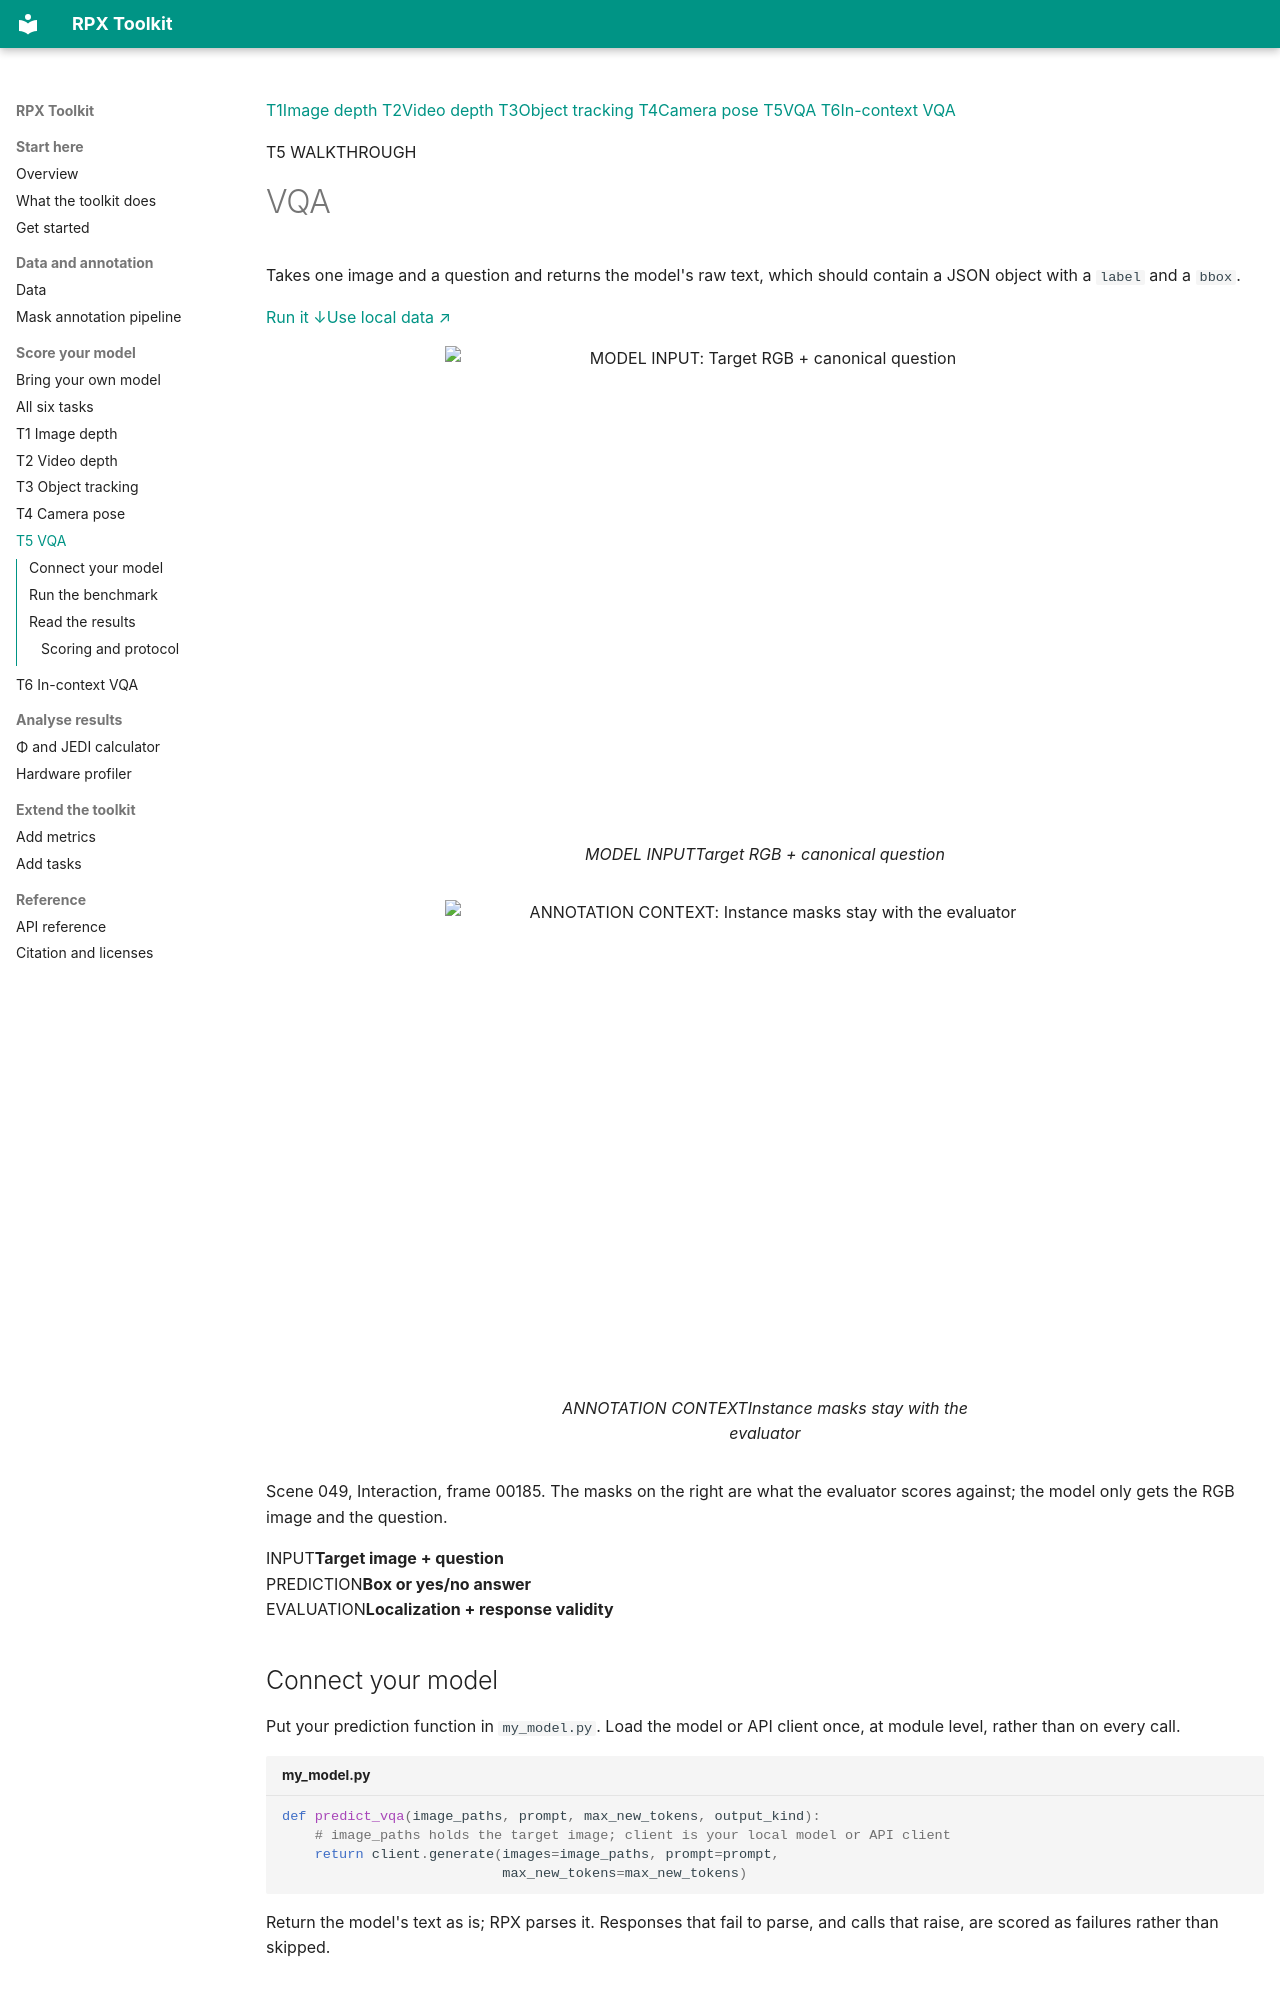

repository: IRVLUTD/RPX · page: benchmarks/t5/index.html · generator: mkdocs

<div class="rpx-benchmark-page" markdown="1">

<div class="rpx-task-switcher" role="navigation" aria-label="Benchmark tasks">
<a href="../t1/"><span>T1</span>Image depth</a>
<a href="../t2/"><span>T2</span>Video depth</a>
<a href="../t3/"><span>T3</span>Object tracking</a>
<a href="../t4/"><span>T4</span>Camera pose</a>
<a href="../t5/" aria-current="page"><span>T5</span>VQA</a>
<a href="../t6/"><span>T6</span>In-context VQA</a>
</div>

<p class="rpx-task-kicker">T5 WALKTHROUGH</p>

# VQA

<div class="rpx-task-lead" markdown="1">
Takes one image and a question and returns the model's raw text, which should contain a JSON object with a `label` and a `bbox`.
</div>

<div class="rpx-task-shortcuts"><a href="#run-the-benchmark">Run it <span aria-hidden="true">↓</span></a><a href="../#move-to-real-data">Use local data <span aria-hidden="true">↗</span></a></div>

<div class="rpx-task-visual">
<figure><img src="../../assets/scene049-rgb.png" alt="MODEL INPUT: Target RGB + canonical question" width="640" height="480"><figcaption><span>MODEL INPUT</span>Target RGB + canonical question</figcaption></figure>
<figure><img src="../../assets/hero-interaction.jpg" alt="ANNOTATION CONTEXT: Instance masks stay with the evaluator" width="640" height="480"><figcaption><span>ANNOTATION CONTEXT</span>Instance masks stay with the evaluator</figcaption></figure>
</div>
<p class="rpx-image-note">Scene 049, Interaction, frame 00185. The masks on the right are what the evaluator scores against; the model only gets the RGB image and the question.</p>

<div class="rpx-task-contract">
<div><span>INPUT</span><strong>Target image + question</strong></div>
<div><span>PREDICTION</span><strong>Box or yes/no answer</strong></div>
<div><span>EVALUATION</span><strong>Localization + response validity</strong></div>
</div>

## Connect your model

Put your prediction function in `my_model.py`. Load the model or API client once, at module level, rather than on every call.

```python title="my_model.py"
def predict_vqa(image_paths, prompt, max_new_tokens, output_kind):
    # image_paths holds the target image; client is your local model or API client
    return client.generate(images=image_paths, prompt=prompt,
                           max_new_tokens=max_new_tokens)
```

<div class="rpx-task-note" markdown="1">
Return the model's text as is; RPX parses it. Responses that fail to parse, and calls that raise, are scored as failures rather than skipped.
</div>
